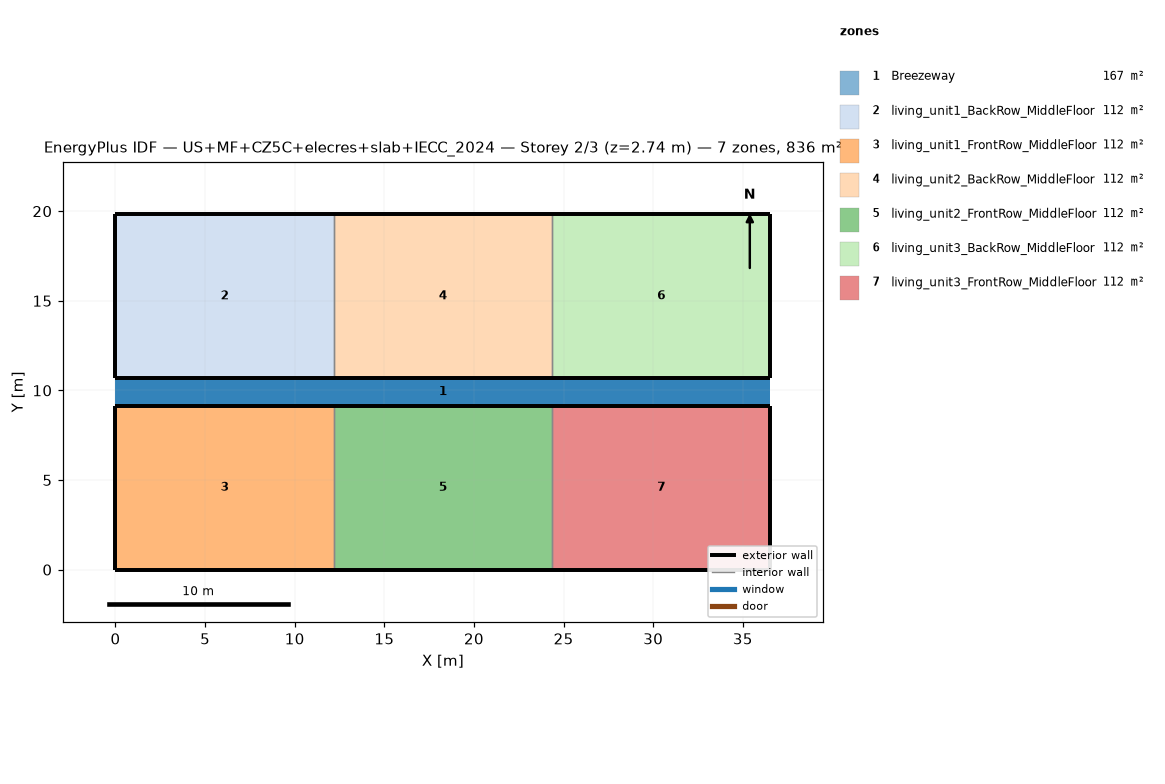
=== STOREY PLAN SPEC (per zone: floor XY polygon, exterior-wall plan segments, windows/doors) ===
zone 1: Breezeway  (167.0 m²)
  floor: (36.54, 9.16) (0.00, 9.16) (0.00, 10.68) (36.54, 10.68)
  floor: (36.54, 9.16) (0.00, 9.16) (0.00, 10.68) (36.54, 10.68)
  floor: (36.54, 9.16) (0.00, 9.16) (0.00, 10.68) (36.54, 10.68)
zone 2: living_unit1_BackRow_MiddleFloor  (111.5 m²)
  floor: (12.18, 10.68) (0.00, 10.68) (0.00, 19.84) (12.18, 19.84)
  exterior wall: (0.00, 10.68) – (12.18, 10.68)  [12.2 m]
  exterior wall: (12.18, 19.84) – (0.00, 19.84)  [12.2 m]
  exterior wall: (0.00, 19.84) – (0.00, 10.68)  [9.2 m]
  interior walls: 1
zone 3: living_unit1_FrontRow_MiddleFloor  (111.5 m²)
  floor: (12.18, 0.00) (0.00, 0.00) (0.00, 9.16) (12.18, 9.16)
  exterior wall: (0.00, 0.00) – (12.18, 0.00)  [12.2 m]
  exterior wall: (12.18, 9.16) – (0.00, 9.16)  [12.2 m]
  exterior wall: (0.00, 9.16) – (0.00, 0.00)  [9.2 m]
  interior walls: 1
zone 4: living_unit2_BackRow_MiddleFloor  (111.5 m²)
  floor: (24.36, 10.68) (12.18, 10.68) (12.18, 19.84) (24.36, 19.84)
  exterior wall: (12.18, 10.68) – (24.36, 10.68)  [12.2 m]
  exterior wall: (24.36, 19.84) – (12.18, 19.84)  [12.2 m]
  interior walls: 2
zone 5: living_unit2_FrontRow_MiddleFloor  (111.5 m²)
  floor: (24.36, 0.00) (12.18, 0.00) (12.18, 9.16) (24.36, 9.16)
  exterior wall: (12.18, 0.00) – (24.36, 0.00)  [12.2 m]
  exterior wall: (24.36, 9.16) – (12.18, 9.16)  [12.2 m]
  interior walls: 2
zone 6: living_unit3_BackRow_MiddleFloor  (111.5 m²)
  floor: (36.54, 10.68) (24.36, 10.68) (24.36, 19.84) (36.54, 19.84)
  exterior wall: (24.36, 10.68) – (36.54, 10.68)  [12.2 m]
  exterior wall: (36.54, 10.68) – (36.54, 19.84)  [9.2 m]
  exterior wall: (36.54, 19.84) – (24.36, 19.84)  [12.2 m]
  interior walls: 1
zone 7: living_unit3_FrontRow_MiddleFloor  (111.5 m²)
  floor: (36.54, 0.00) (24.36, 0.00) (24.36, 9.16) (36.54, 9.16)
  exterior wall: (24.36, 0.00) – (36.54, 0.00)  [12.2 m]
  exterior wall: (36.54, 0.00) – (36.54, 9.16)  [9.2 m]
  exterior wall: (36.54, 9.16) – (24.36, 9.16)  [12.2 m]
  interior walls: 1

=== DERIVED (storey summary) ===
Building: US+MF+CZ5C+elecres+slab+IECC_2024
Storey: 2 of 3  (floor level z = 2.74 m)
Storey gross floor area: 836.2 m²
Zones on this storey: 7
  - Breezeway: floor 167.0 m²
  - living_unit1_BackRow_MiddleFloor: floor 111.5 m²; exterior wall 33.5 m (86.9 m²); WWR 0.0%
  - living_unit1_FrontRow_MiddleFloor: floor 111.5 m²; exterior wall 33.5 m (86.9 m²); WWR 0.0%
  - living_unit2_BackRow_MiddleFloor: floor 111.5 m²; exterior wall 24.4 m (63.1 m²); WWR 0.0%
  - living_unit2_FrontRow_MiddleFloor: floor 111.5 m²; exterior wall 24.4 m (63.1 m²); WWR 0.0%
  - living_unit3_BackRow_MiddleFloor: floor 111.5 m²; exterior wall 33.5 m (86.9 m²); WWR 0.0%
  - living_unit3_FrontRow_MiddleFloor: floor 111.5 m²; exterior wall 33.5 m (86.9 m²); WWR 0.0%
Zone adjacency (shared interzone walls):
  - living_unit1_BackRow_MiddleFloor ↔ living_unit2_BackRow_MiddleFloor
  - living_unit1_FrontRow_MiddleFloor ↔ living_unit2_FrontRow_MiddleFloor
  - living_unit2_BackRow_MiddleFloor ↔ living_unit3_BackRow_MiddleFloor
  - living_unit2_FrontRow_MiddleFloor ↔ living_unit3_FrontRow_MiddleFloor